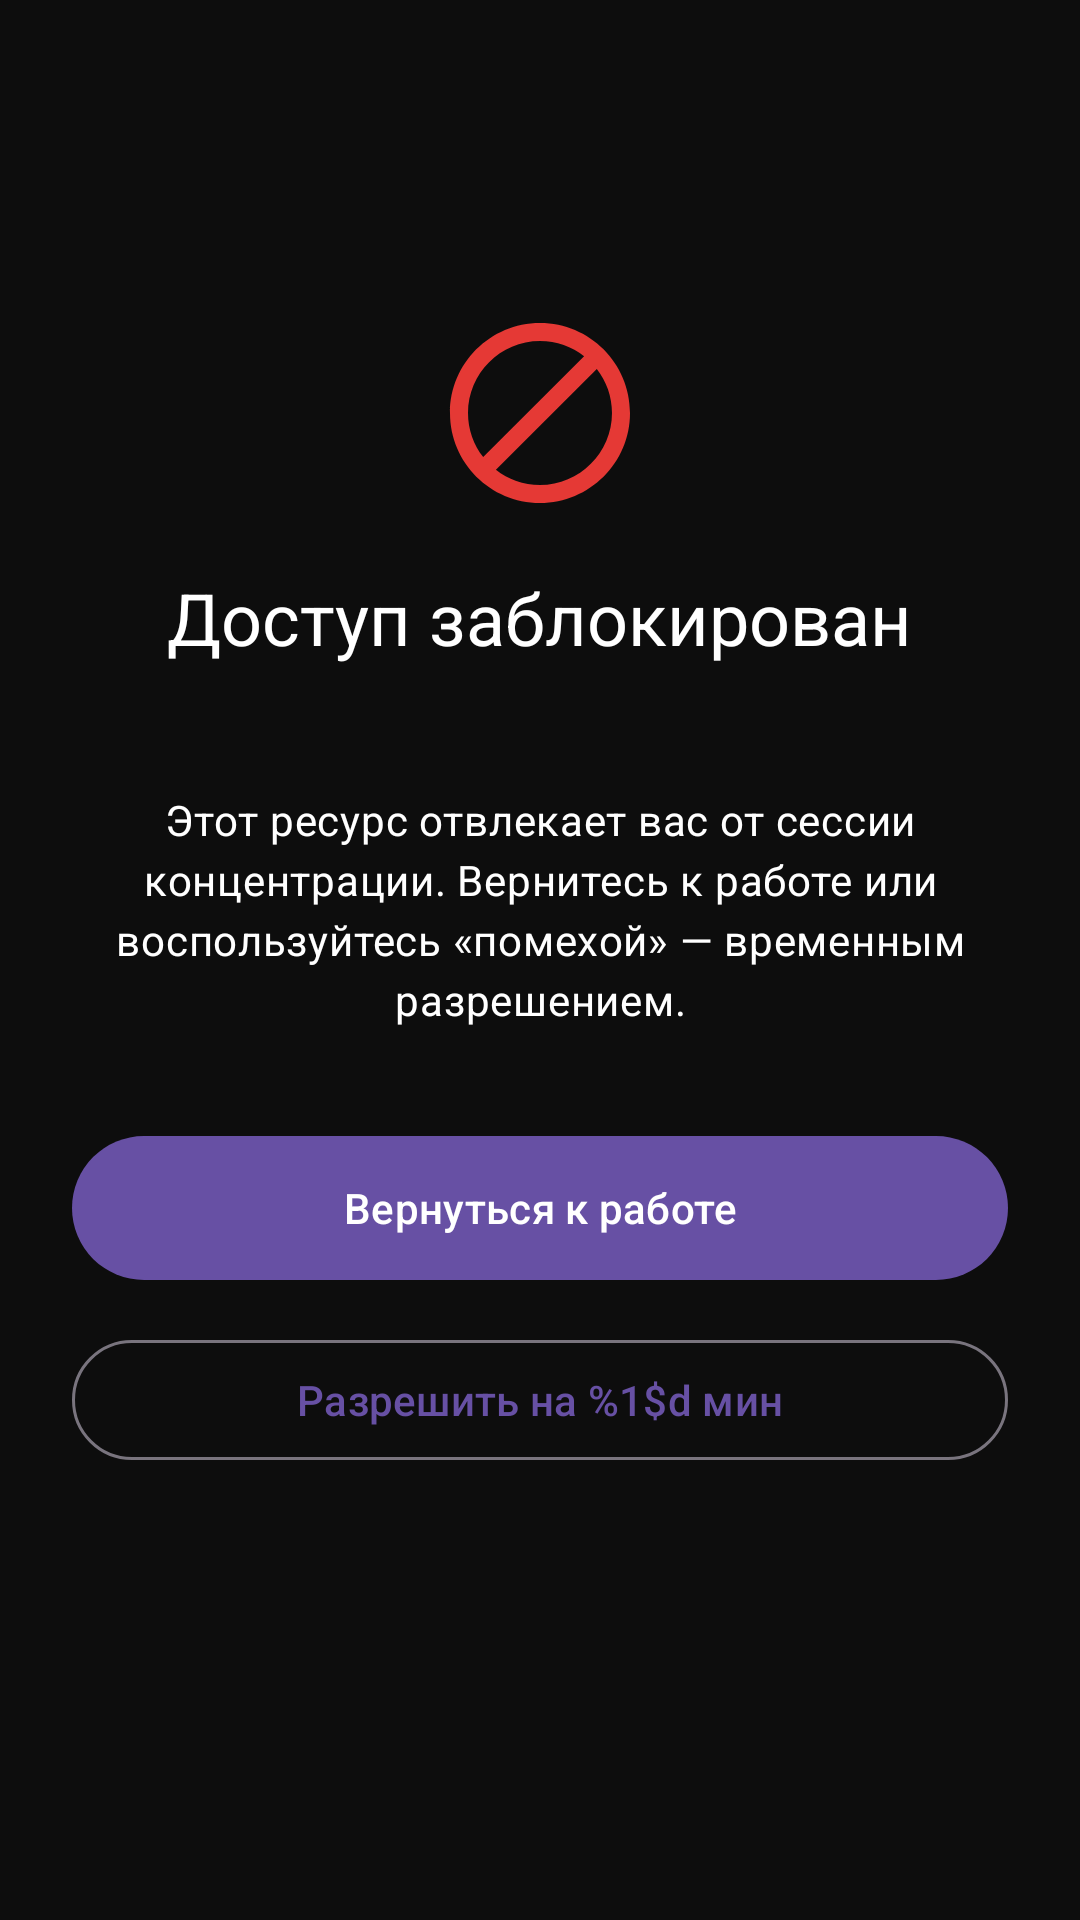

This screen was rendered from an Android layout file. Write that file and the resources it references.
<!-- AndroidManifest.xml: activity theme Theme.FocusField.BlockOverlay -->
<!-- res/layout/activity_block_overlay.xml -->
<?xml version="1.0" encoding="utf-8"?>
<androidx.constraintlayout.widget.ConstraintLayout xmlns:android="http://schemas.android.com/apk/res/android"
    xmlns:app="http://schemas.android.com/apk/res-auto"
    android:layout_width="match_parent"
    android:layout_height="match_parent"
    android:padding="24dp">

    <ImageView
        android:id="@+id/block_icon"
        android:layout_width="72dp"
        android:layout_height="72dp"
        android:contentDescription="@string/block_title"
        android:src="@drawable/ic_block"
        app:layout_constraintBottom_toTopOf="@id/block_title"
        app:layout_constraintEnd_toEndOf="parent"
        app:layout_constraintStart_toStartOf="parent"
        app:layout_constraintTop_toTopOf="parent"
        app:layout_constraintVertical_chainStyle="packed"
        app:tint="@color/focus_low" />

    <com.google.android.material.textview.MaterialTextView
        android:id="@+id/block_title"
        android:layout_width="wrap_content"
        android:layout_height="wrap_content"
        android:layout_marginTop="16dp"
        android:text="@string/block_title"
        android:textAppearance="?attr/textAppearanceHeadlineSmall"
        android:textColor="@color/white"
        app:layout_constraintBottom_toTopOf="@id/block_target"
        app:layout_constraintEnd_toEndOf="parent"
        app:layout_constraintStart_toStartOf="parent"
        app:layout_constraintTop_toBottomOf="@id/block_icon" />

    <com.google.android.material.textview.MaterialTextView
        android:id="@+id/block_target"
        android:layout_width="wrap_content"
        android:layout_height="wrap_content"
        android:layout_marginTop="8dp"
        android:textAppearance="?attr/textAppearanceTitleMedium"
        android:textColor="@color/focus_medium"
        app:layout_constraintBottom_toTopOf="@id/block_message"
        app:layout_constraintEnd_toEndOf="parent"
        app:layout_constraintStart_toStartOf="parent"
        app:layout_constraintTop_toBottomOf="@id/block_title" />

    <com.google.android.material.textview.MaterialTextView
        android:id="@+id/block_message"
        android:layout_width="0dp"
        android:layout_height="wrap_content"
        android:layout_marginTop="12dp"
        android:gravity="center"
        android:text="@string/block_message"
        android:textAppearance="?attr/textAppearanceBodyMedium"
        android:textColor="@color/white"
        app:layout_constraintBottom_toTopOf="@id/btn_back_to_work"
        app:layout_constraintEnd_toEndOf="parent"
        app:layout_constraintStart_toStartOf="parent"
        app:layout_constraintTop_toBottomOf="@id/block_target"
        app:layout_constraintWidth_max="360dp" />

    <com.google.android.material.button.MaterialButton
        android:id="@+id/btn_back_to_work"
        android:layout_width="0dp"
        android:layout_height="56dp"
        android:layout_marginTop="32dp"
        android:text="@string/block_back_to_work"
        app:layout_constraintBottom_toTopOf="@id/btn_allow_interrupt"
        app:layout_constraintEnd_toEndOf="parent"
        app:layout_constraintStart_toStartOf="parent"
        app:layout_constraintTop_toBottomOf="@id/block_message"
        app:layout_constraintWidth_max="360dp" />

    <com.google.android.material.button.MaterialButton
        android:id="@+id/btn_allow_interrupt"
        style="@style/Widget.Material3.Button.OutlinedButton"
        android:layout_width="0dp"
        android:layout_height="wrap_content"
        android:layout_marginTop="12dp"
        android:layout_marginBottom="48dp"
        android:text="@string/block_allow_for"
        app:layout_constraintBottom_toBottomOf="parent"
        app:layout_constraintEnd_toEndOf="parent"
        app:layout_constraintStart_toStartOf="parent"
        app:layout_constraintTop_toBottomOf="@id/btn_back_to_work"
        app:layout_constraintWidth_max="360dp" />

</androidx.constraintlayout.widget.ConstraintLayout>
<!-- resources referenced by this layout -->
<resources>
  <color name="focus_low">#FFE53935</color>
  <color name="focus_medium">#FFFFB300</color>
  <color name="white">#FFFFFFFF</color>
  <!-- drawable ic_block (drawable) -->
  <vector xmlns:android="http://schemas.android.com/apk/res/android"
      android:width="24dp"
      android:height="24dp"
      android:viewportWidth="24"
      android:viewportHeight="24"
      android:tint="?attr/colorControlNormal">
      <path
          android:fillColor="@android:color/white"
          android:pathData="M12,2C6.48,2,2,6.48,2,12c0,5.52,4.48,10,10,10c5.52,0,10-4.48,10-10C22,6.48,17.52,2,12,2z M4,12c0-4.4,3.6-8,8-8 c1.85,0,3.55,0.63,4.9,1.69L5.69,16.9C4.63,15.55,4,13.85,4,12z M12,20c-1.85,0-3.55-0.63-4.9-1.69L18.31,7.1C19.37,8.45,20,10.15,20,12 C20,16.4,16.4,20,12,20z" />
  </vector>
  <string name="block_allow_for">Разрешить на %1$d мин</string>
  <string name="block_back_to_work">Вернуться к работе</string>
  <string name="block_message">Этот ресурс отвлекает вас от сессии концентрации. Вернитесь к работе или воспользуйтесь «помехой» — временным разрешением.</string>
  <string name="block_title">Доступ заблокирован</string>
  <style name="Theme.FocusField.BlockOverlay" parent="Theme.Material3.DayNight.NoActionBar">
          <item name="android:windowIsTranslucent">true</item>
          <item name="android:windowNoTitle">true</item>
          <item name="android:windowBackground">@color/block_overlay_background</item>
          <item name="android:backgroundDimEnabled">false</item>
          <item name="android:windowAnimationStyle">@null</item>
      </style>
  <color name="block_overlay_background">#F2000000</color>
</resources>
